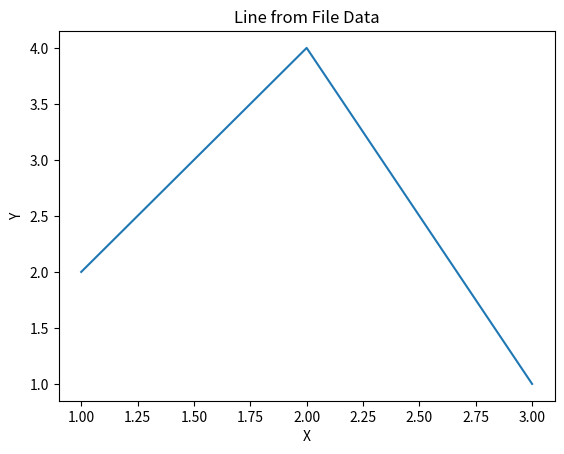

Write the Python code that produced this figure.
import matplotlib.pyplot as plt

x = [1,2,3]
y = [2,4,1]

plt.plot(x, y)
plt.xlabel("X")
plt.ylabel("Y")
plt.title("Line from File Data")
plt.show()
